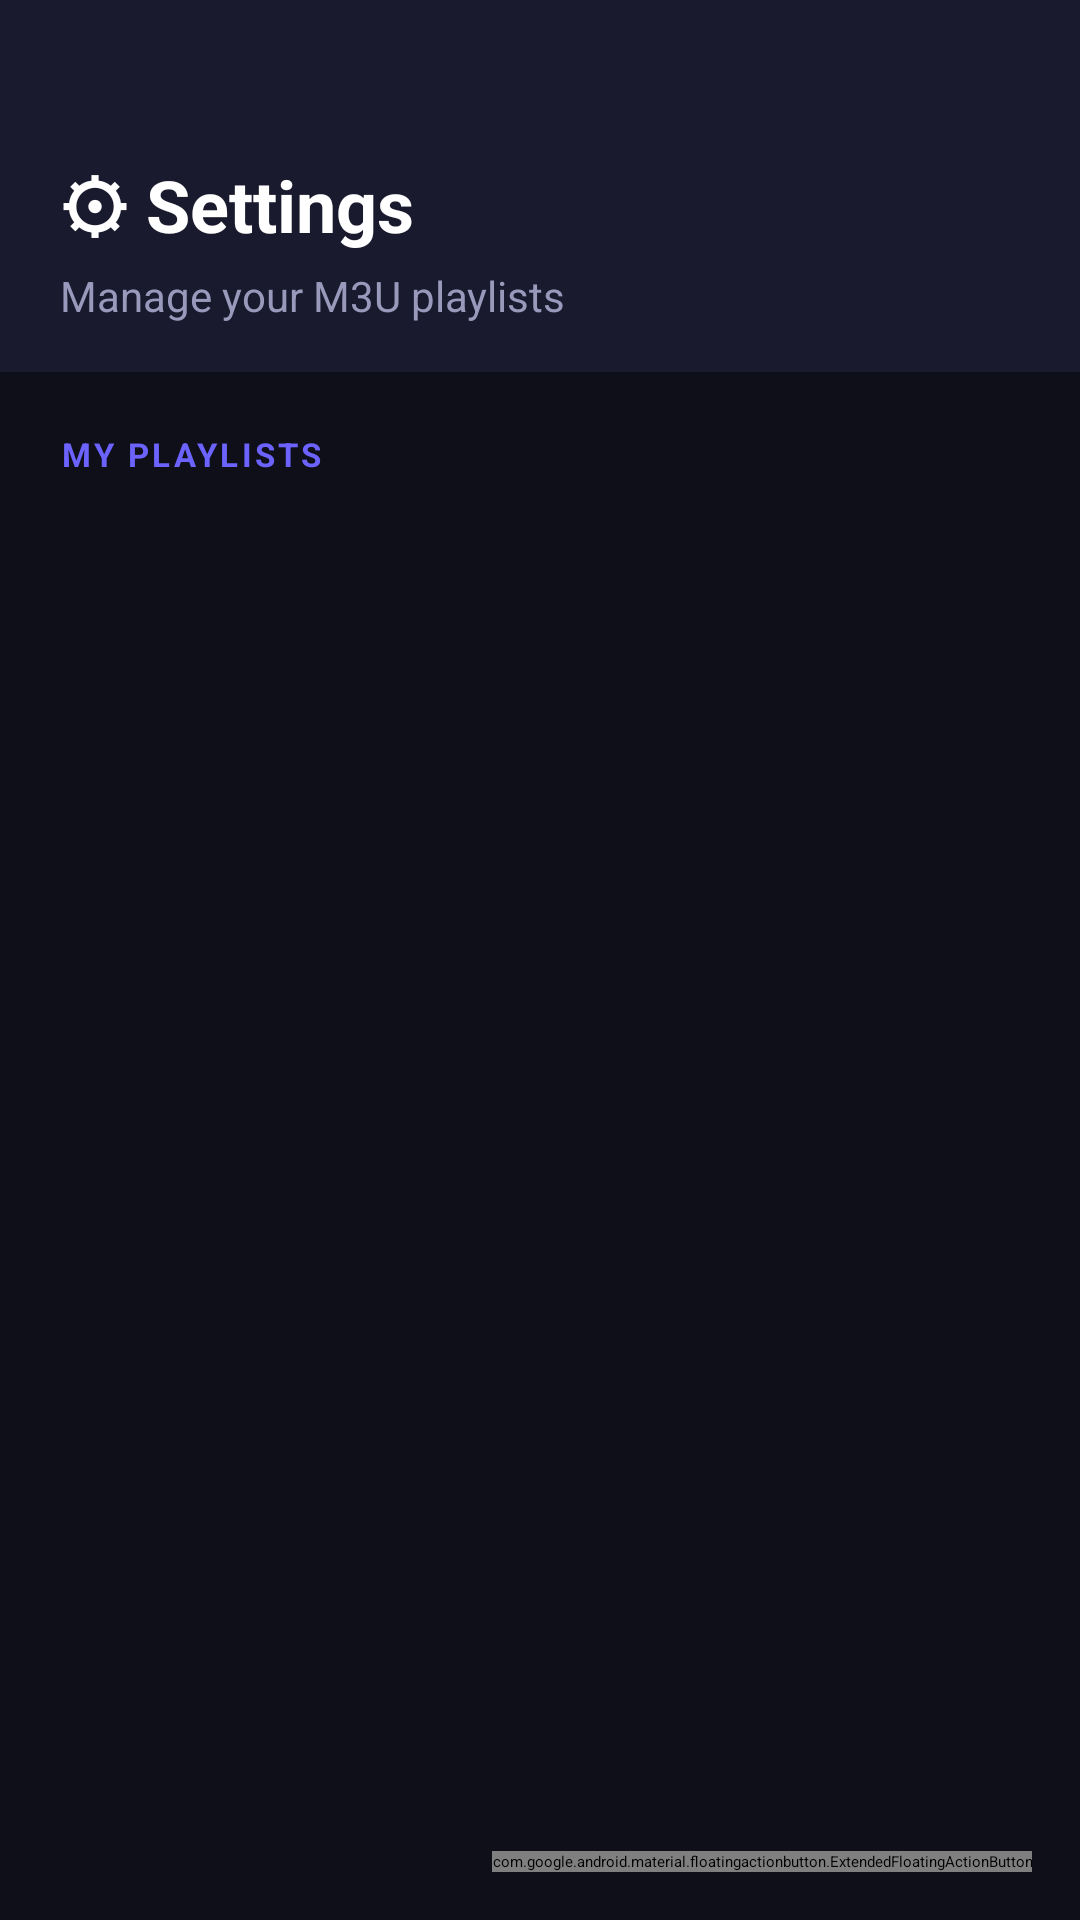

Android layout source for this screen:
<!-- AndroidManifest.xml: application theme Theme.StreamTV.Splash -->
<!-- res/layout/fragment_settings.xml -->
<?xml version="1.0" encoding="utf-8"?>
<androidx.coordinatorlayout.widget.CoordinatorLayout
    xmlns:android="http://schemas.android.com/apk/res/android"
    xmlns:app="http://schemas.android.com/apk/res-auto"
    xmlns:tools="http://schemas.android.com/tools"
    android:layout_width="match_parent"
    android:layout_height="match_parent"
    android:background="@color/background">

    <LinearLayout
        android:layout_width="match_parent"
        android:layout_height="match_parent"
        android:orientation="vertical">

        
        <LinearLayout
            android:layout_width="match_parent"
            android:layout_height="wrap_content"
            android:orientation="vertical"
            android:paddingTop="52dp"
            android:paddingHorizontal="20dp"
            android:paddingBottom="16dp"
            android:background="@color/surface">

            <TextView
                android:layout_width="wrap_content"
                android:layout_height="wrap_content"
                android:text="⚙ Settings"
                android:textColor="@color/text_primary"
                android:textSize="24sp"
                android:textStyle="bold" />

            <TextView
                android:layout_width="wrap_content"
                android:layout_height="wrap_content"
                android:text="Manage your M3U playlists"
                android:textColor="@color/text_secondary"
                android:textSize="14sp"
                android:paddingTop="4dp" />

        </LinearLayout>

        
        <TextView
            android:layout_width="match_parent"
            android:layout_height="wrap_content"
            android:text="MY PLAYLISTS"
            android:textColor="@color/primary"
            android:textSize="11sp"
            android:textStyle="bold"
            android:letterSpacing="0.1"
            android:paddingHorizontal="20dp"
            android:paddingTop="20dp"
            android:paddingBottom="8dp" />

        <FrameLayout
            android:layout_width="match_parent"
            android:layout_height="0dp"
            android:layout_weight="1">

            <androidx.recyclerview.widget.RecyclerView
                android:id="@+id/rv_playlists"
                android:layout_width="match_parent"
                android:layout_height="match_parent"
                android:clipToPadding="false"
                android:paddingHorizontal="12dp"
                android:paddingBottom="80dp"
                app:layoutManager="androidx.recyclerview.widget.LinearLayoutManager"
                tools:listitem="@layout/item_playlist" />

            <ProgressBar
                android:id="@+id/progress_playlists"
                android:layout_width="wrap_content"
                android:layout_height="wrap_content"
                android:layout_gravity="center"
                android:visibility="gone" />

            <ProgressBar
                android:id="@+id/progress_add"
                android:layout_width="wrap_content"
                android:layout_height="wrap_content"
                android:layout_gravity="center"
                android:visibility="gone" />

            
            <LinearLayout
                android:id="@+id/empty_playlist_view"
                android:layout_width="wrap_content"
                android:layout_height="wrap_content"
                android:layout_gravity="center"
                android:orientation="vertical"
                android:gravity="center"
                android:visibility="gone"
                tools:visibility="gone">

                <TextView
                    android:layout_width="wrap_content"
                    android:layout_height="wrap_content"
                    android:text="📋"
                    android:textSize="56sp" />

                <TextView
                    android:layout_width="wrap_content"
                    android:layout_height="wrap_content"
                    android:text="No playlists yet"
                    android:textColor="@color/text_primary"
                    android:textSize="18sp"
                    android:textStyle="bold"
                    android:paddingTop="12dp" />

                <TextView
                    android:layout_width="280dp"
                    android:layout_height="wrap_content"
                    android:text="@string/add_your_playlist"
                    android:textColor="@color/text_secondary"
                    android:textAlignment="center"
                    android:paddingTop="8dp" />

            </LinearLayout>

        </FrameLayout>

    </LinearLayout>

    
    <com.google.android.material.floatingactionbutton.ExtendedFloatingActionButton
        android:id="@+id/fab_add_playlist"
        android:layout_width="wrap_content"
        android:layout_height="wrap_content"
        android:layout_gravity="bottom|end"
        android:layout_margin="16dp"
        android:text="Add Playlist"
        app:icon="@drawable/ic_add"
        app:backgroundTint="@color/primary"
        android:textColor="@color/on_primary"
        app:iconTint="@color/on_primary" />

</androidx.coordinatorlayout.widget.CoordinatorLayout>
<!-- res/layout/item_playlist.xml (included above) -->
<?xml version="1.0" encoding="utf-8"?>
<com.google.android.material.card.MaterialCardView
    xmlns:android="http://schemas.android.com/apk/res/android"
    xmlns:app="http://schemas.android.com/apk/res-auto"
    xmlns:tools="http://schemas.android.com/tools"
    android:layout_width="match_parent"
    android:layout_height="wrap_content"
    android:layout_marginHorizontal="8dp"
    android:layout_marginVertical="6dp"
    style="@style/Widget.StreamTV.Card">

    <LinearLayout
        android:layout_width="match_parent"
        android:layout_height="wrap_content"
        android:orientation="vertical"
        android:padding="16dp">

        <LinearLayout
            android:layout_width="match_parent"
            android:layout_height="wrap_content"
            android:orientation="horizontal"
            android:gravity="center_vertical">

            
            <LinearLayout
                android:layout_width="44dp"
                android:layout_height="44dp"
                android:background="@drawable/bg_playlist_icon"
                android:gravity="center">

                <ImageView
                    android:layout_width="24dp"
                    android:layout_height="24dp"
                    android:src="@drawable/ic_playlist"
                    android:tint="@color/primary" />

            </LinearLayout>

            
            <LinearLayout
                android:layout_width="0dp"
                android:layout_height="wrap_content"
                android:layout_weight="1"
                android:orientation="vertical"
                android:paddingHorizontal="12dp">

                <TextView
                    android:id="@+id/tv_playlist_name"
                    android:layout_width="wrap_content"
                    android:layout_height="wrap_content"
                    android:textColor="@color/text_primary"
                    android:textSize="16sp"
                    android:textStyle="bold"
                    tools:text="My IPTV Playlist" />

                <TextView
                    android:id="@+id/tv_channel_count"
                    android:layout_width="wrap_content"
                    android:layout_height="wrap_content"
                    android:textColor="@color/primary_light"
                    android:textSize="12sp"
                    android:paddingTop="2dp"
                    tools:text="1,234 channels" />

                <TextView
                    android:id="@+id/tv_last_updated"
                    android:layout_width="wrap_content"
                    android:layout_height="wrap_content"
                    android:textColor="@color/text_hint"
                    android:textSize="11sp"
                    android:paddingTop="2dp"
                    tools:text="Updated: Jan 01, 12:00" />

            </LinearLayout>

            
            <ImageButton
                android:id="@+id/btn_refresh"
                android:layout_width="36dp"
                android:layout_height="36dp"
                android:background="?attr/selectableItemBackgroundBorderless"
                android:src="@drawable/ic_refresh"
                android:tint="@color/primary"
                android:contentDescription="Refresh" />

            <ImageButton
                android:id="@+id/btn_delete"
                android:layout_width="36dp"
                android:layout_height="36dp"
                android:background="?attr/selectableItemBackgroundBorderless"
                android:src="@drawable/ic_delete"
                android:tint="@color/accent_red"
                android:contentDescription="Delete" />

        </LinearLayout>

    </LinearLayout>

</com.google.android.material.card.MaterialCardView>
<!-- resources referenced by this layout -->
<resources>
  <color name="accent_red">#FF4F4F</color>
  <color name="background">#0F0F1A</color>
  <color name="on_primary">#FFFFFF</color>
  <color name="primary">#6C63FF</color>
  <color name="primary_light">#9D97FF</color>
  <color name="surface">#1A1A2E</color>
  <color name="text_hint">#666688</color>
  <color name="text_primary">#FFFFFF</color>
  <color name="text_secondary">#9999BB</color>
  <string name="add_your_playlist">Add your first M3U playlist to get started</string>
  <style name="Widget.StreamTV.Card" parent="Widget.Material3.CardView.Elevated">
          <item name="cardBackgroundColor">@color/surface_variant</item>
          <item name="cardElevation">0dp</item>
          <item name="cardCornerRadius">12dp</item>
          <item name="strokeColor">@color/outline</item>
          <item name="strokeWidth">1dp</item>
      </style>
  <style name="Theme.StreamTV.Splash" parent="Theme.SplashScreen">
          <item name="windowSplashScreenBackground">@color/background</item>
          <item name="windowSplashScreenAnimatedIcon">@drawable/ic_splash_logo</item>
          <item name="postSplashScreenTheme">@style/Theme.StreamTV</item>
      </style>
  <color name="surface_variant">#242444</color>
  <color name="outline">#383860</color>
  <!-- drawable ic_splash_logo (drawable) -->
  <?xml version="1.0" encoding="utf-8"?>
  <vector xmlns:android="http://schemas.android.com/apk/res/android"
      android:width="108dp" android:height="108dp"
      android:viewportWidth="24" android:viewportHeight="24">
      <path android:fillColor="#6C63FF"
          android:pathData="M21,3H3C1.9,3 1,3.9 1,5v12c0,1.1 0.9,2 2,2h5v2H8v2h8v-2h-2v-2h5c1.1,0 2,-0.9 2,-2V5C23,3.9 22.1,3 21,3zM21,17H3V5h18V17z"/>
      <path android:fillColor="#CCC9FF"
          android:pathData="M8,15l4,-5 3,4 2,-2 3,3z"/>
  </vector>
  <style name="Theme.StreamTV" parent="Theme.Material3.Dark.NoActionBar">
          <item name="colorPrimary">@color/primary</item>
          <item name="colorOnPrimary">@color/on_primary</item>
          <item name="colorPrimaryContainer">@color/primary_container</item>
          <item name="colorOnPrimaryContainer">@color/on_primary_container</item>
          <item name="colorSecondary">@color/secondary</item>
          <item name="colorOnSecondary">@color/on_secondary</item>
          <item name="colorSurface">@color/surface</item>
          <item name="colorOnSurface">@color/on_surface</item>
          <item name="android:colorBackground">@color/background</item>
          <item name="android:windowBackground">@color/background</item>
          <item name="android:statusBarColor">@android:color/transparent</item>
          <item name="android:navigationBarColor">@color/background</item>
          <item name="android:windowLightStatusBar">false</item>
      </style>
  <color name="primary_container">#2D2855</color>
  <color name="on_primary_container">#CCC9FF</color>
  <color name="secondary">#03DAC6</color>
  <color name="on_secondary">#000000</color>
  <color name="on_surface">#FFFFFF</color>
</resources>
